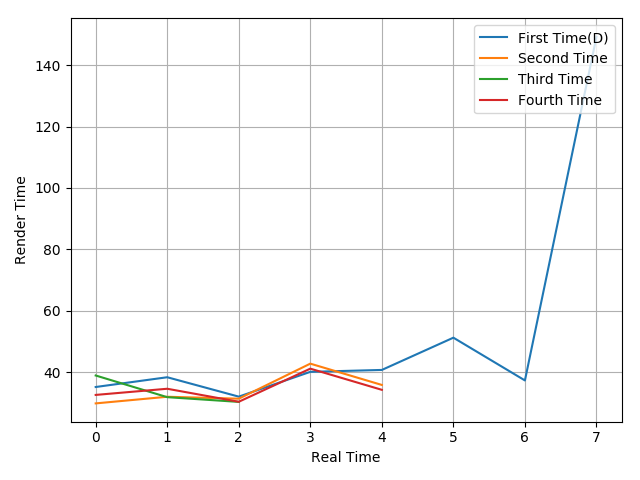

Values plotted in this chart, from the file beside it:
35.13, 38.31, 31.99, 40.07, 40.69, 51.2, 37.27, 149.22
29.79, 31.95, 31.32, 42.74, 35.8
38.88, 31.82, 30.28
32.55, 34.56, 30.32, 41.11, 34.21
